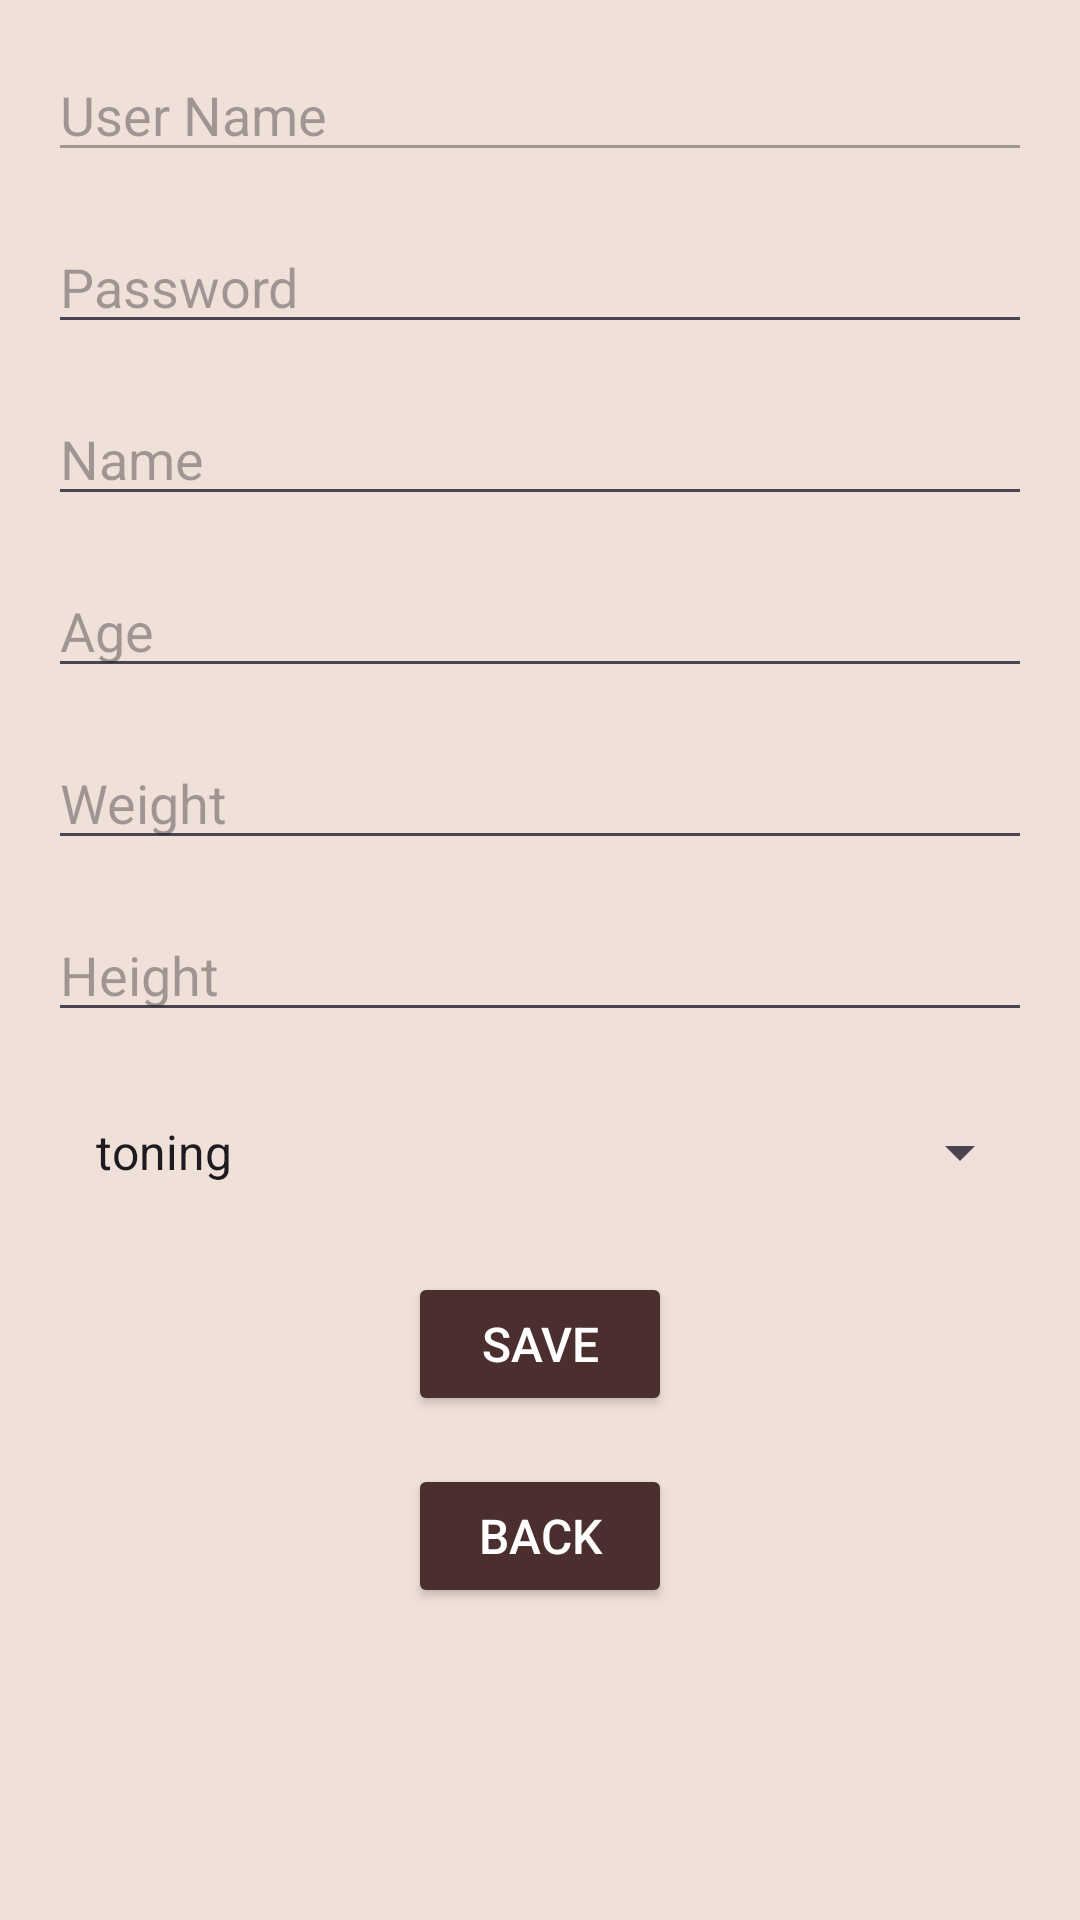

Layout XML and referenced resources for this Android screen:
<!-- AndroidManifest.xml: application theme Theme.Fit_life -->
<!-- res/layout/fragment_profile.xml -->
<ScrollView xmlns:android="http://schemas.android.com/apk/res/android"
    xmlns:tools="http://schemas.android.com/tools"
    android:layout_width="match_parent"
    android:layout_height="match_parent"
    tools:context=".ui.fragments.ProfileFragment"
    android:background="#F0E1D8">

    <LinearLayout
        android:layout_width="match_parent"
        android:layout_height="wrap_content"
        android:orientation="vertical"
        android:padding="16dp">

        <EditText
            android:id="@+id/editUserName"
            android:layout_width="match_parent"
            android:layout_height="wrap_content"
            android:hint="@string/user_name"
            android:layout_marginBottom="16dp"
            android:enabled="false"
            android:focusable="false" />

        <EditText
            android:id="@+id/editTextPassword"
            android:layout_width="match_parent"
            android:layout_height="wrap_content"
            android:hint="@string/password"
            android:inputType="textPassword"
            android:layout_marginBottom="16dp" />

        <EditText
            android:id="@+id/editTextName"
            android:layout_width="match_parent"
            android:layout_height="wrap_content"
            android:hint="@string/Name"
            android:layout_marginBottom="16dp" />

        <EditText
            android:id="@+id/editTextAge"
            android:layout_width="match_parent"
            android:layout_height="wrap_content"
            android:hint="@string/Age"
            android:inputType="number"
            android:layout_marginBottom="16dp" />

        <EditText
            android:id="@+id/editTextWeight"
            android:layout_width="match_parent"
            android:layout_height="wrap_content"
            android:hint="@string/Weight"
            android:inputType="numberDecimal"
            android:layout_marginBottom="16dp" />

        <EditText
            android:id="@+id/editTextHeight"
            android:layout_width="match_parent"
            android:layout_height="wrap_content"
            android:hint="@string/height"
            android:inputType="numberDecimal"
            android:layout_marginBottom="16dp" />

        <Spinner
            android:id="@+id/spinnerFitnessGoal"
            android:layout_width="match_parent"
            android:layout_height="48dp"
            android:layout_marginBottom="16dp"
            android:entries="@array/fitness_goals"
            android:padding="8dp" />

        <Button
            android:id="@+id/buttonSave"
            android:layout_width="wrap_content"
            android:layout_height="wrap_content"
            android:text="@string/save"
            android:layout_gravity="center"
            android:layout_marginBottom="16dp"
            style="@style/CustomButton" />

        <Button
            android:id="@+id/buttonBackToSplash"
            android:layout_width="wrap_content"
            android:layout_height="wrap_content"
            android:text="@string/back"
            android:layout_gravity="center"
            style="@style/CustomButton" />

    </LinearLayout>
</ScrollView>
<!-- resources referenced by this layout -->
<resources>
  <string-array name="fitness_goals">
          <item>toning</item>
          <item>bulking</item>
      </string-array>
  <string name="Age">Age</string>
  <string name="Name">Name</string>
  <string name="Weight">Weight</string>
  <string name="back">Back</string>
  <string name="height">Height</string>
  <string name="password">Password</string>
  <string name="save">Save</string>
  <string name="user_name">User Name</string>
  <style name="CustomButton">
          <item name="android:layout_width">200dp</item>
          <item name="android:layout_height">wrap_content</item>
          <item name="android:backgroundTint">#4B2E2E</item> 
          <item name="android:textColor">@android:color/white</item>
          <item name="android:padding">10dp</item>
          <item name="android:textSize">16sp</item>
      </style>
  <style name="Theme.Fit_life" parent="Base.Theme.Fit_life" />
  <style name="Base.Theme.Fit_life" parent="Theme.Material3.DayNight.NoActionBar">
          
          
      </style>
</resources>
